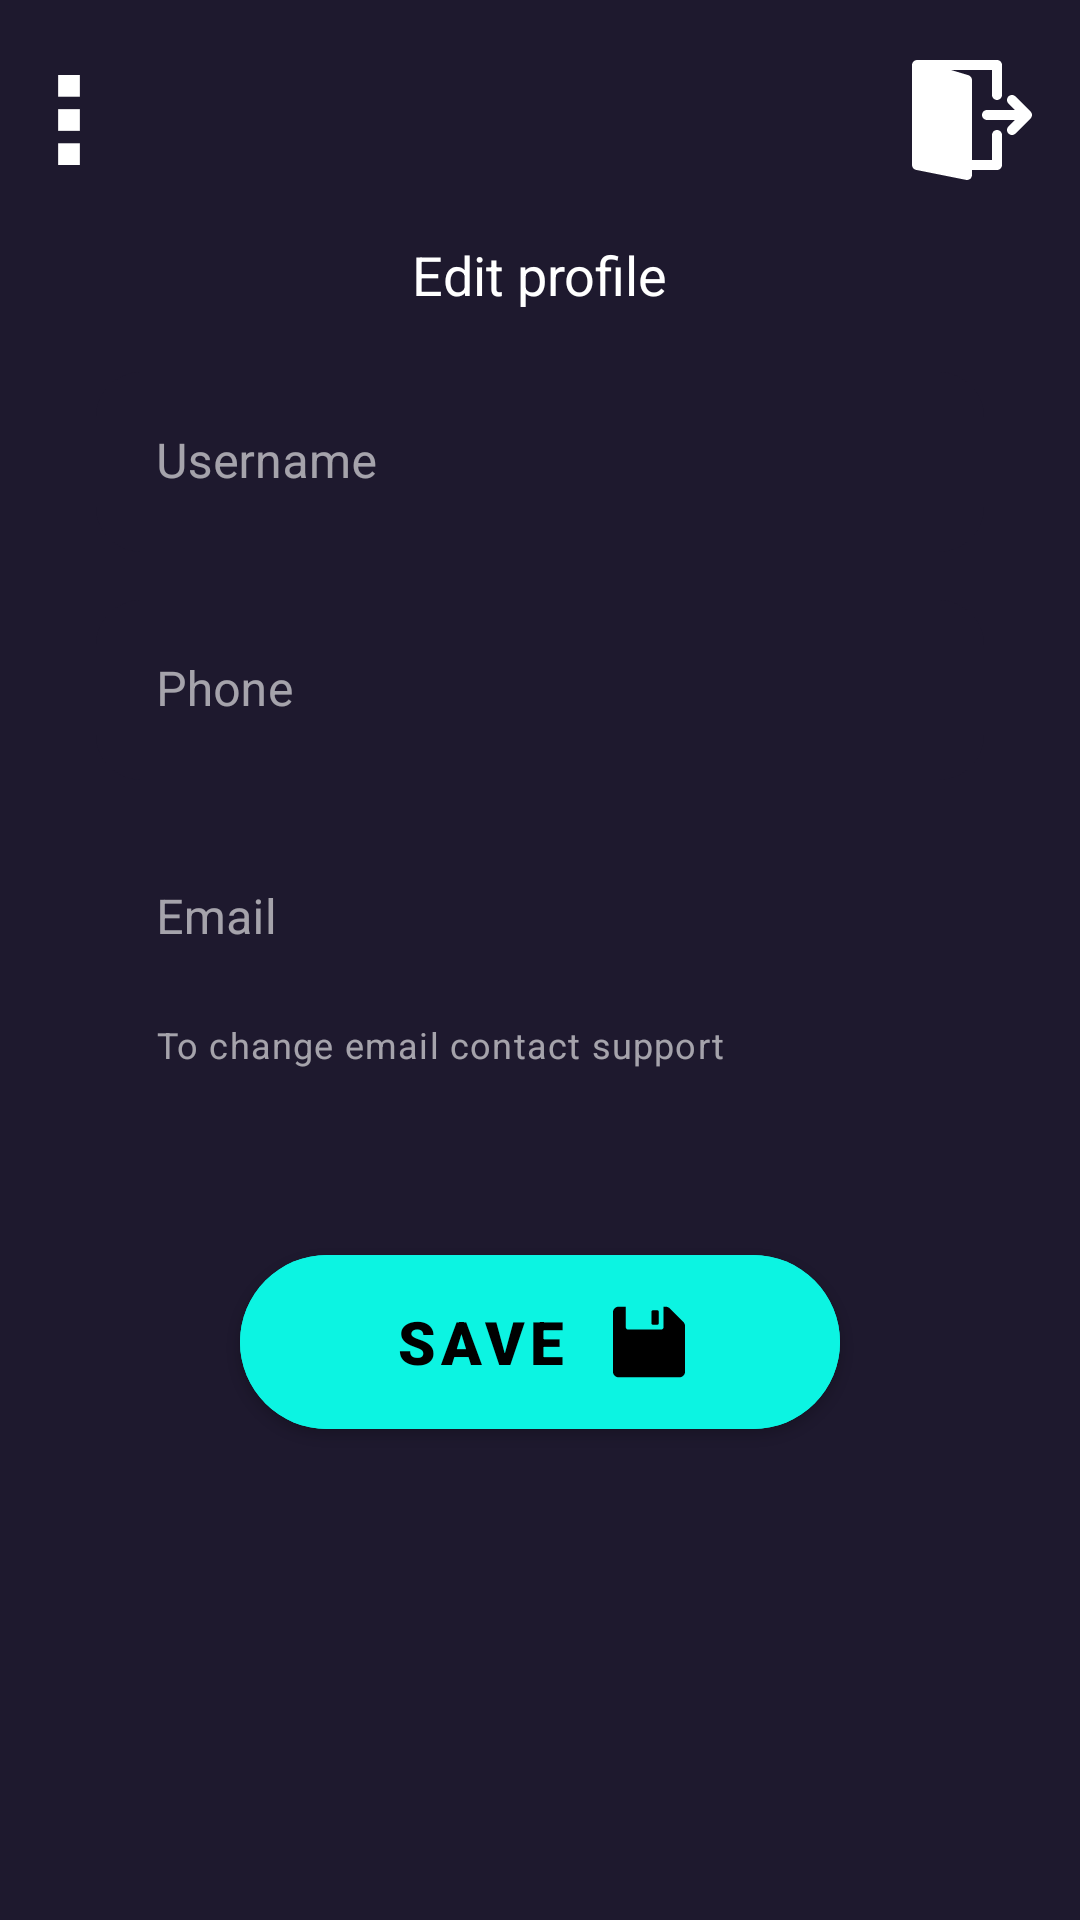

Android layout source for this screen:
<!-- AndroidManifest.xml: application theme Theme.GymBro -->
<!-- res/layout/fragment_profile.xml -->
<?xml version="1.0" encoding="utf-8"?>
<LinearLayout xmlns:android="http://schemas.android.com/apk/res/android"
    xmlns:tools="http://schemas.android.com/tools"
    android:layout_width="match_parent"
    android:layout_height="match_parent"
    xmlns:app="http://schemas.android.com/apk/res-auto"
    android:background="@color/azul_oscuro"
    android:orientation="vertical"
    tools:context="com.app.gymbro.ui.editProfile.EditProfileFragment">

    <androidx.constraintlayout.widget.ConstraintLayout
        android:layout_marginTop="20sp"
        android:layout_width="match_parent"
        android:layout_height="wrap_content">


        <ImageView
            android:id="@+id/aboutMenuButton"
            android:layout_width="30dp"
            android:layout_height="30dp"
            android:layout_marginStart="8dp"
            android:src="@drawable/ic_menu"
            app:layout_constraintBottom_toBottomOf="parent"
            app:layout_constraintStart_toStartOf="parent"
            app:layout_constraintTop_toTopOf="parent" />

        <ImageView
            android:id="@+id/exitAccountButton"
            android:layout_width="wrap_content"
            android:layout_height="wrap_content"
            android:layout_marginEnd="16dp"
            android:src="@drawable/ic_exit"
            app:layout_constraintBottom_toBottomOf="parent"
            app:layout_constraintEnd_toEndOf="parent"
            app:layout_constraintTop_toTopOf="parent" />


    </androidx.constraintlayout.widget.ConstraintLayout>

    <LinearLayout
        android:layout_width="match_parent"
        android:layout_height="0dp"
        android:layout_weight="5"
        android:layout_marginTop="15dp"
        android:gravity="center">

        <TextView
            android:layout_width="wrap_content"
            android:layout_height="wrap_content"
            android:text="@string/edit_profile"
            android:textSize="18sp"
            android:textColor="@color/white"/>

    </LinearLayout>

    <LinearLayout
        android:layout_width="match_parent"
        android:layout_height="0dp"
        android:layout_weight="80"
        android:orientation="vertical">



        <com.google.android.material.textfield.TextInputLayout
            android:id="@+id/nameInputLayout"
            android:layout_width="match_parent"
            android:layout_height="wrap_content"
            android:layout_marginStart="32dp"
            android:layout_marginTop="16dp"
            android:layout_marginEnd="32dp"
            app:boxStrokeColor="#0000ffff"
            app:boxStrokeErrorColor="@color/error"
            app:boxStrokeWidth="0dp"
            app:helperTextEnabled="true"
            app:layout_constraintEnd_toEndOf="parent"
            app:layout_constraintStart_toStartOf="parent"
            app:layout_constraintTop_toBottomOf="@+id/createAccountSubTextView">

            <com.google.android.material.textfield.TextInputEditText
                android:id="@+id/usernameEditText"
                android:layout_width="match_parent"
                android:layout_height="60dp"
                android:background="@drawable/custom_login_edittext"
                android:drawableStart="@drawable/ic_person"
                android:drawablePadding="20dp"
                android:drawableTint="@color/gris_oscuro"
                android:ems="10"
                android:hint="@string/username"
                android:inputType="textPersonName"
                android:paddingStart="20dp"
                android:textColor="@color/white" />


        </com.google.android.material.textfield.TextInputLayout>

        <com.google.android.material.textfield.TextInputLayout
            android:id="@+id/surnamesInputLayout"
            android:layout_width="match_parent"
            android:layout_height="wrap_content"
            android:layout_marginStart="32dp"
            android:layout_marginTop="16dp"
            android:layout_marginEnd="32dp"
            app:boxStrokeColor="#0000ffff"
            app:boxStrokeErrorColor="@color/error"
            app:boxStrokeWidth="0dp"
            app:helperTextEnabled="true"
            app:layout_constraintEnd_toEndOf="parent"
            app:layout_constraintStart_toStartOf="parent"
            app:layout_constraintTop_toBottomOf="@+id/createAccountSubTextView">

            <com.google.android.material.textfield.TextInputEditText
                android:id="@+id/phoneEditText"
                android:layout_width="match_parent"
                android:layout_height="60dp"
                android:background="@drawable/custom_login_edittext"
                android:drawableStart="@drawable/ic_phone"
                android:drawablePadding="20dp"
                android:drawableTint="@color/gris_oscuro"
                android:ems="10"
                android:hint="@string/phone"
                android:inputType="phone"
                android:paddingStart="20dp"
                android:textColor="@color/white" />


        </com.google.android.material.textfield.TextInputLayout>

        <com.google.android.material.textfield.TextInputLayout
            android:id="@+id/descriptionInputLayout"
            android:layout_width="match_parent"
            android:layout_height="wrap_content"
            android:layout_marginStart="32dp"
            android:layout_marginTop="16dp"
            android:layout_marginEnd="32dp"
            app:boxStrokeColor="#0000ffff"
            app:boxStrokeErrorColor="@color/error"
            app:helperText="@string/change_email_support"
            app:boxStrokeWidth="0dp"
            app:helperTextEnabled="true"
            app:layout_constraintEnd_toEndOf="parent"
            app:layout_constraintStart_toStartOf="parent"
            app:layout_constraintTop_toBottomOf="@+id/createAccountSubTextView">

            <com.google.android.material.textfield.TextInputEditText
                android:id="@+id/emailEditText"
                android:layout_width="match_parent"
                android:layout_height="60dp"
                android:background="@drawable/custom_login_edittext"
                android:drawableStart="@drawable/fui_ic_mail_white_24dp"
                android:drawablePadding="20dp"
                android:drawableTint="@color/gris_oscuro"
                android:ems="10"
                android:enabled="false"
                android:hint="@string/email"
                android:inputType="textPersonName"
                android:paddingStart="20dp"
                android:textColor="@color/gris_oscuro" />


        </com.google.android.material.textfield.TextInputLayout>

        <com.google.android.material.textfield.TextInputLayout
            android:id="@+id/genderInputLayout"
            android:layout_width="match_parent"
            android:layout_height="wrap_content"
            android:layout_marginStart="32dp"
            android:layout_marginTop="16dp"
            android:layout_marginEnd="32dp"
            app:boxStrokeColor="#0000ffff"
            app:boxStrokeErrorColor="@color/error"
            app:boxStrokeWidth="0dp"
            app:helperTextEnabled="true"
            app:layout_constraintEnd_toEndOf="parent"
            app:layout_constraintStart_toStartOf="parent"
            app:layout_constraintTop_toBottomOf="@+id/createAccountSubTextView"/>

        <com.google.android.material.button.MaterialButton
            android:id="@+id/saveButton"
            android:layout_width="200dp"
            android:layout_height="70dp"
            android:layout_gravity="center"
            android:layout_marginTop="40dp"
            android:layout_marginBottom="24dp"
            android:text="@string/save"
            app:icon="@drawable/ic_save"
            app:iconPadding="15dp"
            app:iconGravity="textEnd"
            app:iconTint="@color/black"
            app:cornerRadius="30dp"
            style="@style/blueDefaultButton"/>

    </LinearLayout>





</LinearLayout>
<!-- resources referenced by this layout -->
<resources>
  <color name="azul_oscuro">#1E192E</color>
  <color name="black">#FF000000</color>
  <color name="error">#ff3333</color>
  <color name="gris_oscuro">#cfcfcf</color>
  <color name="white">#FFFFFFFF</color>
  <!-- drawable custom_login_edittext (drawable) -->
  <?xml version="1.0" encoding="utf-8"?>
  <selector xmlns:android="http://schemas.android.com/apk/res/android">
  
      <item android:state_enabled="true" android:state_focused="true">
  
          <shape android:shape="rectangle">
  
              <solid android:color="@color/gris" />
              <corners android:radius="15dp" />
  
          </shape>
  
      </item>
  
  
      <item android:state_enabled="true" android:state_focused="false">
  
          <shape android:shape="rectangle">
  
              <solid android:color="@color/azul_oscuro" />
              <corners android:radius="15dp" />
  
          </shape>
  
      </item>
  
  </selector>
  <!-- drawable ic_menu (drawable) -->
  <vector android:height="24dp" android:viewportHeight="290"
      android:viewportWidth="290" android:width="24dp" xmlns:android="http://schemas.android.com/apk/res/android">
      <path android:fillColor="@color/white" android:pathData="M110,220h70v70h-70z"/>
      <path android:fillColor="@color/white" android:pathData="M110,110h70v70h-70z"/>
      <path android:fillColor="@color/white" android:pathData="M110,0h70v70h-70z"/>
  </vector>
  <!-- drawable ic_save (drawable) -->
  <vector android:height="24dp" android:viewportHeight="295.48"
      android:viewportWidth="295.48" android:width="24dp" xmlns:android="http://schemas.android.com/apk/res/android">
      <path android:fillColor="#FF000000" android:pathData="M288.86,65.63L232.92,9.68c-4.24,-4.24 -9.99,-6.62 -15.98,-6.62h-9.33v83.63c0,5.6 -4.54,10.14 -10.14,10.14H62.55c-5.6,0 -10.14,-4.54 -10.14,-10.14V3.06H22.6C10.12,3.06 0,13.18 0,25.66v244.16c0,12.48 10.12,22.6 22.6,22.6h250.28c12.48,0 22.6,-10.12 22.6,-22.6V81.61C295.48,75.62 293.1,69.87 288.86,65.63z"/>
      <path android:fillColor="#FF000000" android:pathData="M164.08,76.83h17.33c3.5,0 6.33,-2.84 6.33,-6.33V23.83c0,-3.5 -2.84,-6.33 -6.33,-6.33h-17.33c-3.5,0 -6.33,2.84 -6.33,6.33v46.67C157.74,73.99 160.58,76.83 164.08,76.83z"/>
  </vector>
  <string name="change_email_support">To change email contact support</string>
  <string name="edit_profile">Edit profile</string>
  <string name="email">Email</string>
  <string name="phone">Phone</string>
  <string name="save">Save</string>
  <string name="username">Username</string>
  <style name="blueDefaultButton">
          <item name="android:backgroundTint">@color/azul_turquesa</item>
          <item name="android:fontFamily">sans-serif-black</item>
          <item name="android:textColor">@color/black</item>
          <item name="android:textSize">20sp</item>
      </style>
  <style name="Theme.GymBro" parent="Theme.MaterialComponents.DayNight.NoActionBar">
          
          <item name="colorPrimary">@color/white</item>
          <item name="colorPrimaryVariant">@color/purple_700</item>
          <item name="colorOnPrimary">@color/white</item>
          
          <item name="colorSecondary">@color/teal_200</item>
          <item name="colorSecondaryVariant">@color/teal_700</item>
          <item name="colorOnSecondary">@color/white</item>
          
          <item name="android:statusBarColor" tools:targetApi="l">?attr/colorPrimaryVariant</item>
          
          <item name="colorOnSurface">@color/white</item>
  
          
          <item name="android:windowSplashScreenBackground">@color/azul_oscuro</item>
  
      </style>
  <color name="gris">#38304D</color>
  <color name="azul_turquesa">#0CF4E2</color>
  <color name="purple_700">#FF3700B3</color>
  <color name="teal_200">#FF03DAC5</color>
  <color name="teal_700">#FF018786</color>
</resources>
